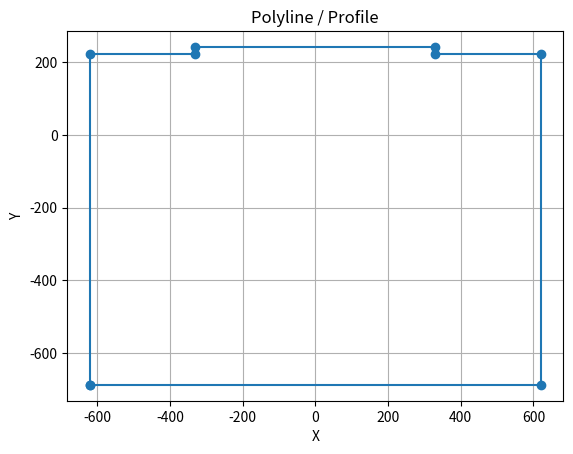

The matplotlib source for this figure:
# --- polygon_from_step.py ---
# Build the polyline, print details, and plot (optional)

import math

# Your 2D vertices (from #28868..#28873, close back to #28868)
pts = [
    (-619.99944233338681,-687.49976084423031),
    (620.00055766655782,-687.49976084423031),
    (620.00055766655782,222.49928253267606),
    (329.99944233341324,222.49928253267606),
    (329.99944233341319,242.50119577888114),
    (-330.00055766658431,242.50119577887571),
    (-330.00055766658414,222.49928253267578),
    (-619.99944233338681,222.49928253267578),
]
# Ensure closed
if pts[0] != pts[-1]:
    pts.append(pts[0])


def perimeter(poly):
    d = 0.0
    for a, b in zip(poly, poly[1:]):
        d += math.hypot(b[0] - a[0], b[1] - a[1])
    return d


def area_shoelace(poly):
    # poly is closed (first == last)
    s = 0.0
    for (x1, y1), (x2, y2) in zip(poly, poly[1:]):
        s += x1 * y2 - x2 * y1
    return abs(s) * 0.5


# Print a “shape in print version”
print("Vertices (in order):")
for i, p in enumerate(pts):
    print(f"  {i:02d}: ({p[0]:.3f}, {p[1]:.3f})")

print("\nEdges:")
for i, (a, b) in enumerate(zip(pts, pts[1:]), start=1):
    dx, dy = b[0] - a[0], b[1] - a[1]
    L = math.hypot(dx, dy)
    print(f"  e{i:02d}: {a} -> {b}  Δ=({dx:.3f},{dy:.3f})  |e|={L:.3f}")

bbox_x = (min(p[0] for p in pts), max(p[0] for p in pts))
bbox_y = (min(p[1] for p in pts), max(p[1] for p in pts))
print(f"\nBounding box: x∈[{bbox_x[0]}, {bbox_x[1]}], y∈[{bbox_y[0]}, {bbox_y[1]}]")
print(f"Perimeter: {perimeter(pts):.3f}")
print(f"Area:      {area_shoelace(pts):.3f} (2D profile area)")

# OPTIONAL: quick plot (comment this block out if you don't need visuals)
try:
    import matplotlib.pyplot as plt

    xs, ys = zip(*pts)
    plt.figure()
    plt.plot(xs, ys, marker="o")  # outline
    plt.axis("equal")
    plt.title("Polyline / Profile")
    plt.xlabel("X")
    plt.ylabel("Y")
    plt.grid(True)
    plt.show()
except Exception as e:
    print(f"(Plot skipped: {e})")
